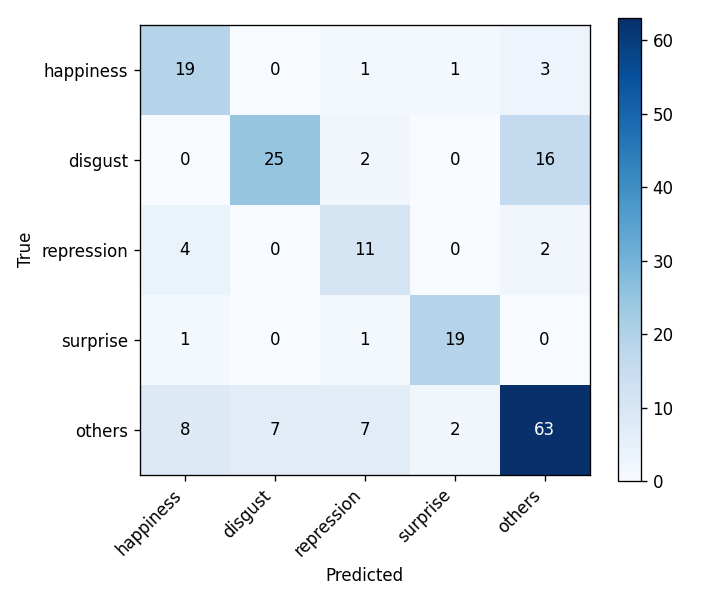

Source data for this figure (header and first rows):
, happiness, disgust, repression, surprise, others
happiness, 19, 0, 1, 1, 3
disgust, 0, 25, 2, 0, 16
repression, 4, 0, 11, 0, 2
surprise, 1, 0, 1, 19, 0
others, 8, 7, 7, 2, 63
